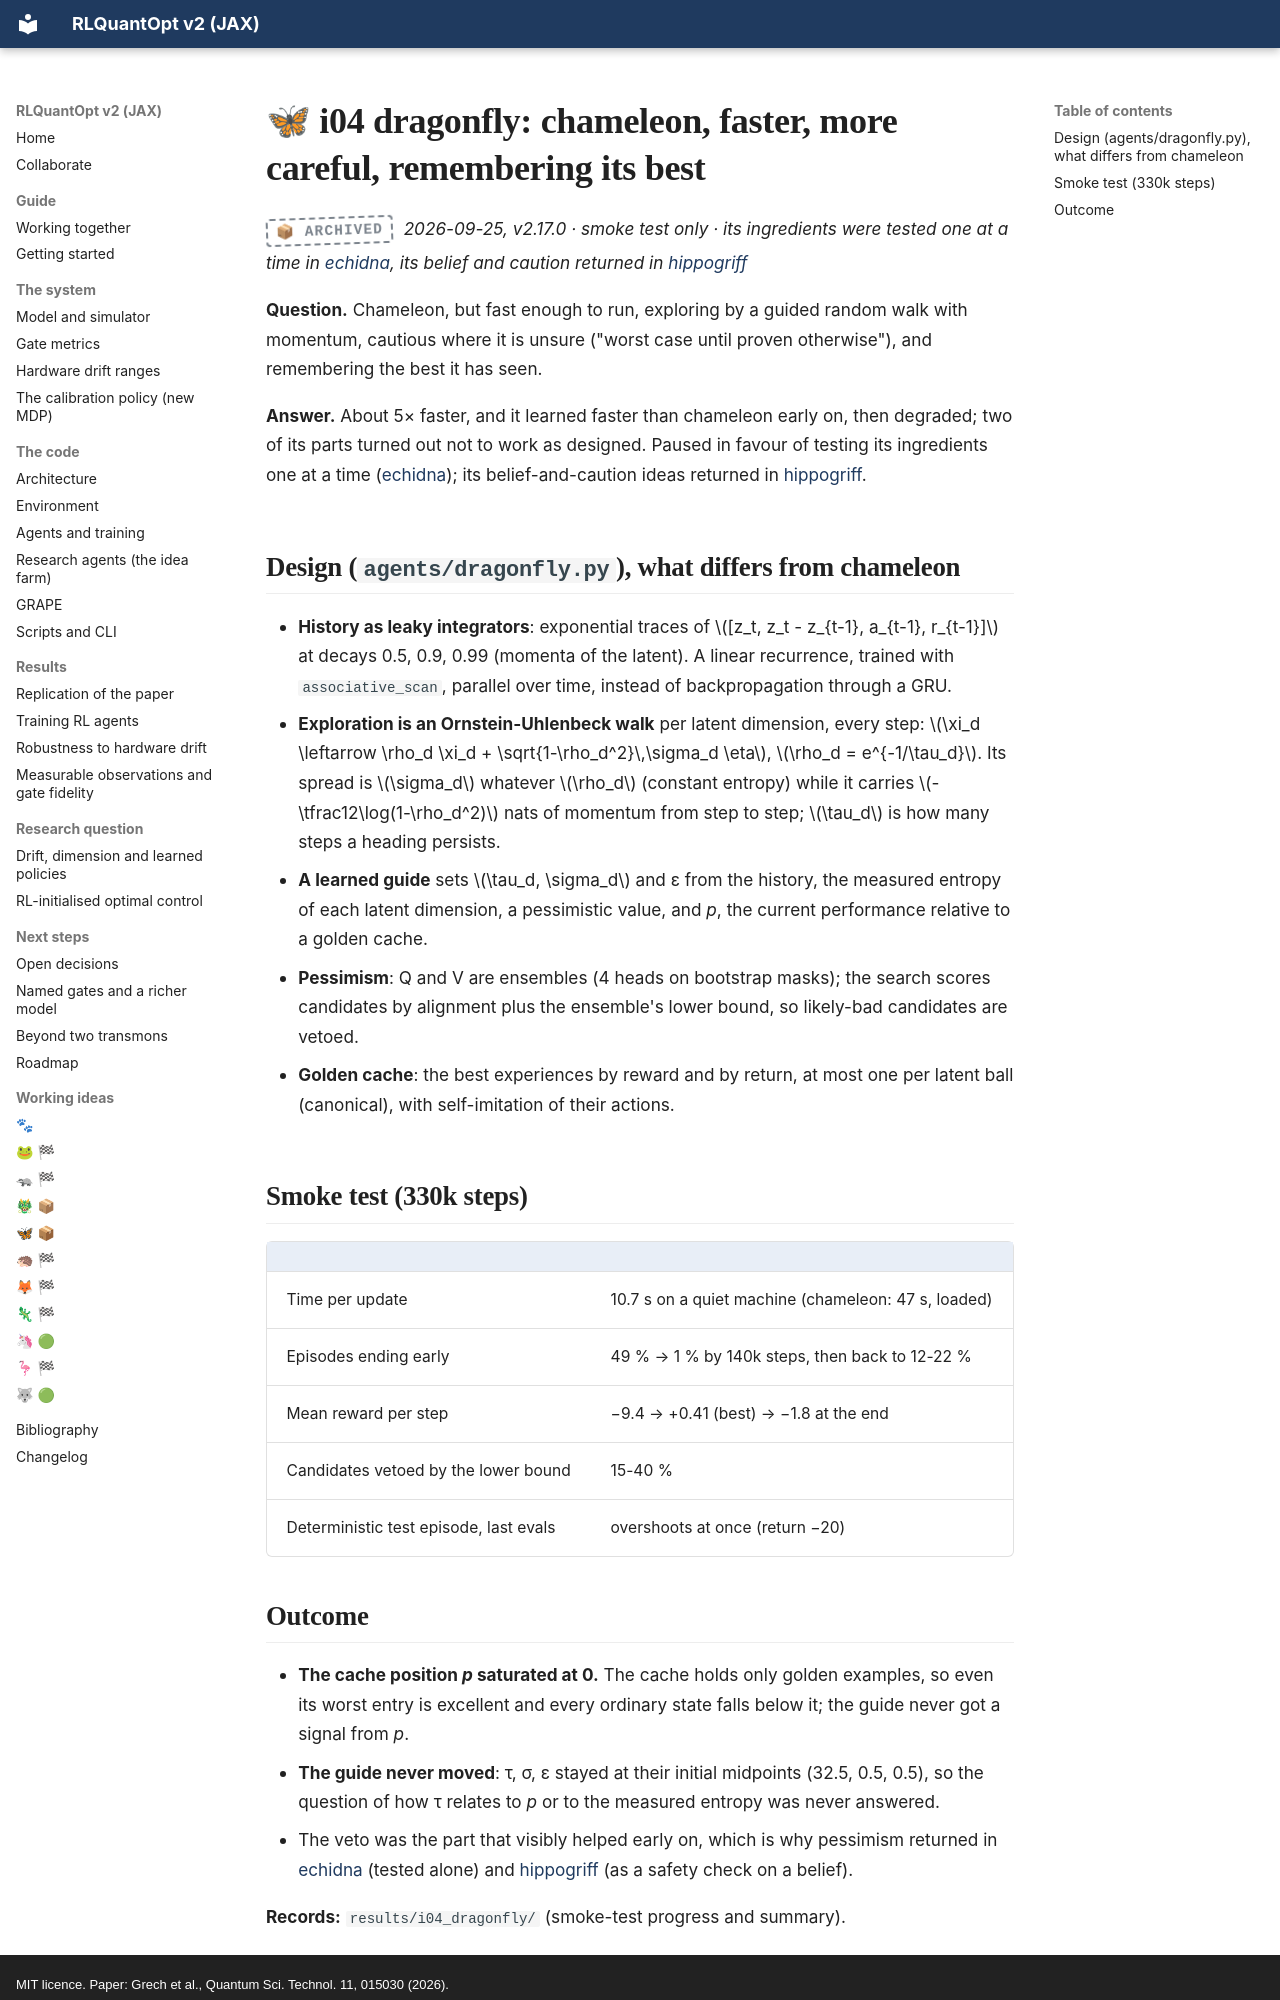

repository: leandergrech/rlquantopt · page: ideas/dragonfly/index.html · generator: mkdocs · copyright: MIT licence. Paper: Grech et al., Quantum Sci. Technol. 11, 015030 (2026).

# 🦋 i04 dragonfly: chameleon, faster, more careful, remembering its best

<span class="stamp stamp--archived">📦 archived</span> *2026-09-25, v2.17.0 · smoke test only · its ingredients were tested one at a time in [echidna](echidna.md), its belief and caution returned in [hippogriff](hippogriff.md)*

**Question.** Chameleon, but fast enough to run, exploring by a guided random walk with momentum,
cautious where it is unsure ("worst case until proven otherwise"), and remembering the best it has seen.

**Answer.** About 5× faster, and it learned faster than chameleon early on, then degraded; two of its
parts turned out not to work as designed. Paused in favour of testing its ingredients one at a time
([echidna](echidna.md)); its belief-and-caution ideas returned in [hippogriff](hippogriff.md).

## Design (`agents/dragonfly.py`), what differs from chameleon

- **History as leaky integrators**: exponential traces of \([z_t, z_t - z_{t-1}, a_{t-1}, r_{t-1}]\) at
  decays 0.5, 0.9, 0.99 (momenta of the latent). A linear recurrence, trained with `associative_scan`,
  parallel over time, instead of backpropagation through a GRU.
- **Exploration is an Ornstein-Uhlenbeck walk** per latent dimension, every step:
  \(\xi_d \leftarrow \rho_d \xi_d + \sqrt{1-\rho_d^2}\,\sigma_d \eta\), \(\rho_d = e^{-1/\tau_d}\).
  Its spread is \(\sigma_d\) whatever \(\rho_d\) (constant entropy) while it carries
  \(-\tfrac12\log(1-\rho_d^2)\) nats of momentum from step to step; \(\tau_d\) is how many steps a
  heading persists.
- **A learned guide** sets \(\tau_d, \sigma_d\) and ε from the history, the measured entropy of each latent
  dimension, a pessimistic value, and *p*, the current performance relative to a golden cache.
- **Pessimism**: Q and V are ensembles (4 heads on bootstrap masks); the search scores candidates by
  alignment plus the ensemble's lower bound, so likely-bad candidates are vetoed.
- **Golden cache**: the best experiences by reward and by return, at most one per latent ball
  (canonical), with self-imitation of their actions.

## Smoke test (330k steps)

| | |
| --- | --- |
| Time per update | 10.7 s on a quiet machine (chameleon: 47 s, loaded) |
| Episodes ending early | 49 % → 1 % by 140k steps, then back to 12-22 % |
| Mean reward per step | −9.4 → +0.41 (best) → −1.8 at the end |
| Candidates vetoed by the lower bound | 15-40 % |
| Deterministic test episode, last evals | overshoots at once (return −20) |
